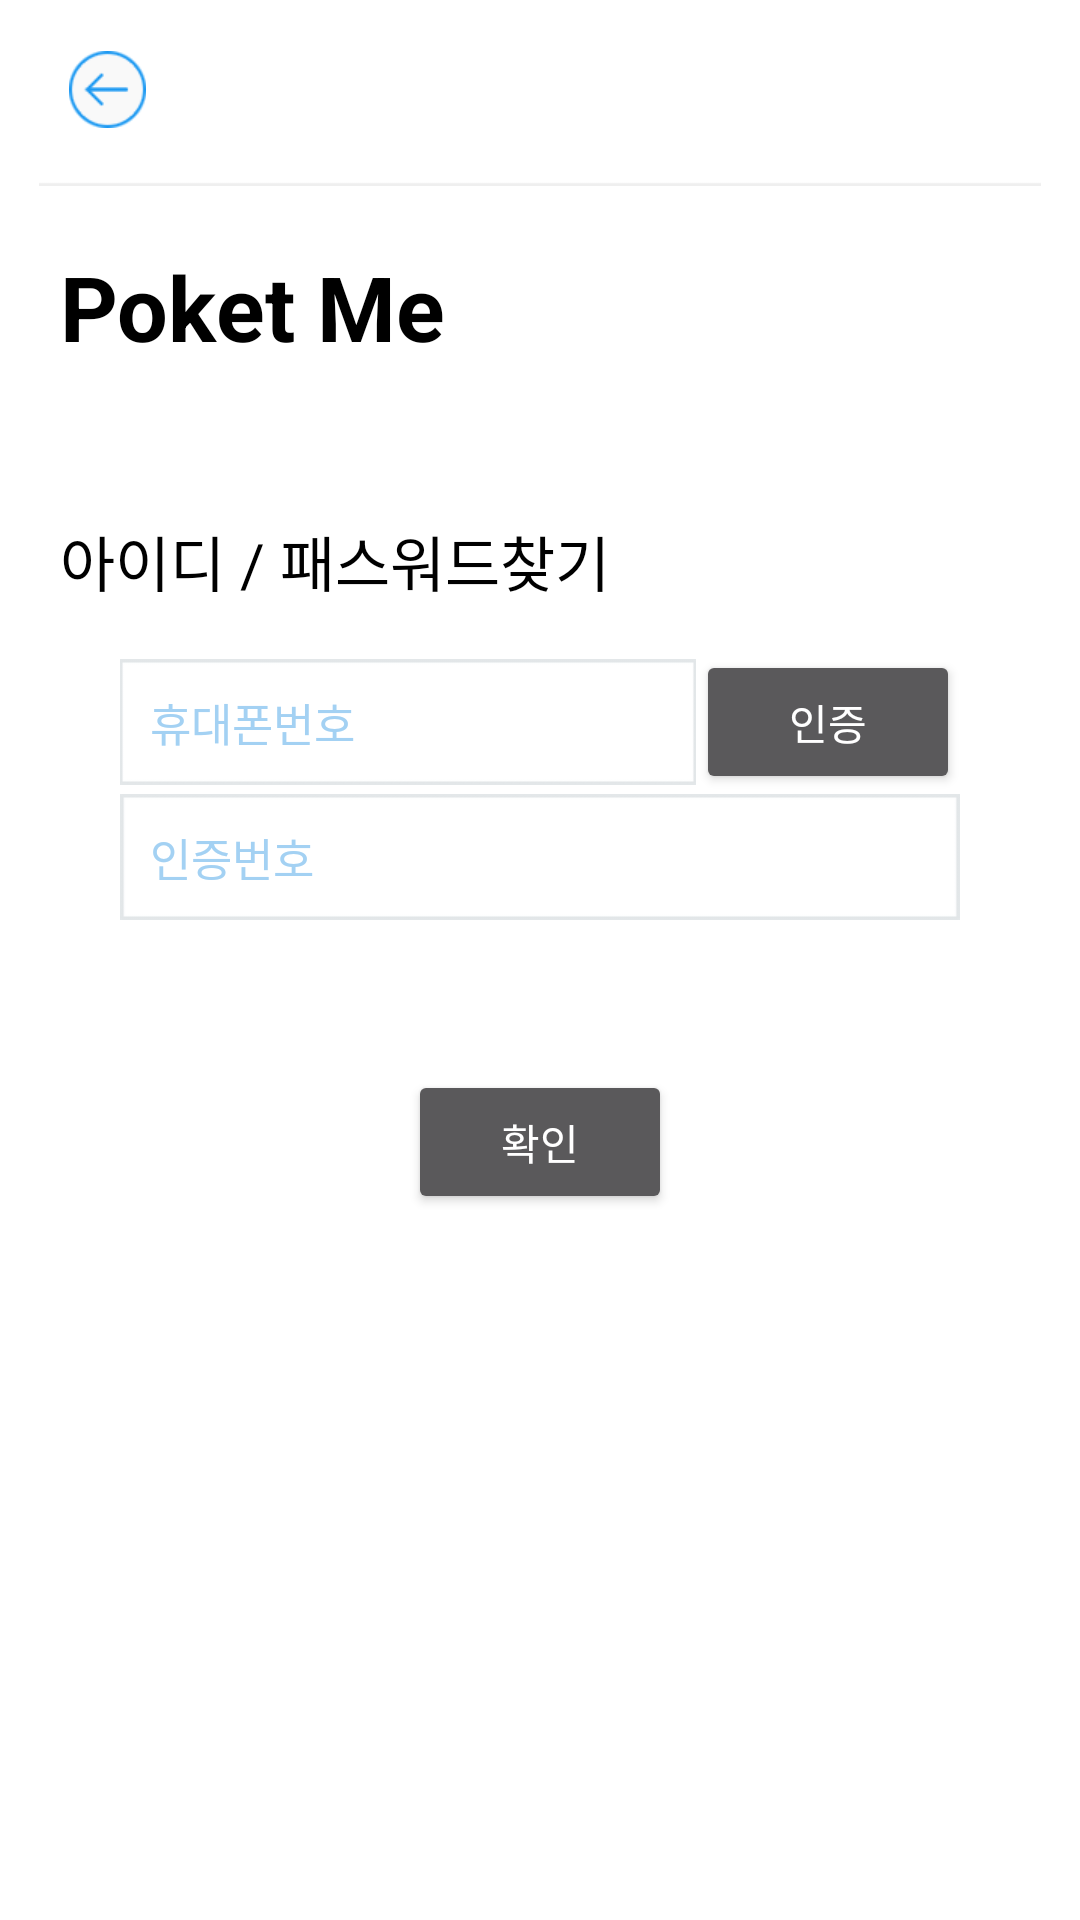

The Android layout XML behind this screen, and the referenced resources:
<!-- AndroidManifest.xml: activity theme NoTitle -->
<!-- res/layout/activity_find_myinfo.xml -->
<?xml version="1.0" encoding="utf-8"?>
<LinearLayout xmlns:android="http://schemas.android.com/apk/res/android"
    xmlns:tools="http://schemas.android.com/tools"
    android:id="@+id/activity_splash"
    android:layout_width="match_parent"
    android:layout_height="match_parent"
    android:orientation="vertical"
    android:gravity="center"
    android:background="@color/colorPrimary">

    <LinearLayout
        android:orientation="horizontal"
        android:gravity="center|right"
        android:layout_width="match_parent"
        android:layout_height="wrap_content">
        <include
            android:id="@+id/layout_bar_top"
            android:layout_marginLeft="13dp"
            android:layout_marginRight="13dp"
            android:layout_width="match_parent"
            android:layout_height="wrap_content"
            layout="@layout/layout_bar_top" />
    </LinearLayout>

    <RelativeLayout
        android:layout_width="match_parent"
        android:layout_height="0dp"
        android:layout_weight="1">
        <LinearLayout
            android:orientation="vertical"
            android:id="@+id/layout_find_info"
            android:layout_width="match_parent"
            android:layout_height="match_parent">
            <LinearLayout
                android:layout_marginTop="20dp"
                android:orientation="vertical"
                android:gravity="center|left"
                android:layout_width="match_parent"
                android:layout_height="wrap_content">
                <TextView
                    android:layout_marginLeft="20dp"
                    android:layout_width="wrap_content"
                    android:layout_height="wrap_content"
                    android:text="@string/permissionActivity_01"
                    android:textStyle="bold"
                    android:textSize="@dimen/text_vvb"
                    android:textColor="@color/colorBlack"/>
            </LinearLayout>

            <LinearLayout
                android:orientation="vertical"
                android:layout_width="match_parent"
                android:layout_height="wrap_content"
                android:layout_marginTop="50dp"
                android:gravity="center|left">

                <TextView
                    android:layout_marginLeft="20dp"
                    android:layout_width="wrap_content"
                    android:layout_height="wrap_content"
                    android:text="@string/loginActivity_05"
                    android:textSize="@dimen/text_vbb"
                    android:textColor="@color/colorBlack"/>

            </LinearLayout>

            <LinearLayout
                android:orientation="vertical"
                android:layout_width="match_parent"
                android:layout_height="wrap_content"
                android:gravity="center|left">
                <LinearLayout
                    android:layout_marginTop="15dp"
                    android:layout_marginLeft="30dp"
                    android:layout_marginRight="30dp"
                    android:orientation="horizontal"
                    android:paddingLeft="10dp"
                    android:paddingRight="10dp"
                    android:layout_width="match_parent"
                    android:layout_height="wrap_content"
                    android:gravity="center">
                    <EditText
                        android:id="@+id/edit_phone_number"
                        android:layout_width="0dp"
                        android:layout_weight="1"
                        android:layout_height="wrap_content"
                        android:drawablePadding="5dp"
                        android:imeOptions="actionSearch"
                        android:inputType="number"
                        android:hint="@string/joinActivity_06"
                        android:lines="1"
                        android:padding="10dp"
                        android:text=""
                        android:textColor="@color/colorBlack"
                        android:textColorHint="#a3d1f3"
                        android:textSize="@dimen/text_m"
                        android:background="@drawable/edit_blank"/>
                    <Button
                        android:layout_width="wrap_content"
                        android:layout_height="wrap_content"
                        android:text="@string/joinActivity_07"/>
                </LinearLayout>

                <LinearLayout
                    android:layout_marginLeft="30dp"
                    android:layout_marginRight="30dp"
                    android:orientation="horizontal"
                    android:paddingLeft="10dp"
                    android:paddingRight="10dp"
                    android:layout_width="match_parent"
                    android:layout_height="wrap_content"
                    android:gravity="center">
                    <EditText
                        android:id="@+id/edit_phone_confirm"
                        android:layout_width="0dp"
                        android:layout_weight="1"
                        android:layout_height="wrap_content"
                        android:drawablePadding="5dp"
                        android:imeOptions="actionSearch"
                        android:inputType="text"
                        android:hint="@string/joinActivity_08"
                        android:lines="1"
                        android:padding="10dp"
                        android:text=""
                        android:textColorHint="#a3d1f3"
                        android:textColor="@color/colorBlack"
                        android:password="true"
                        android:textSize="@dimen/text_m"
                        android:background="@drawable/edit_blank"/>
                    <Button
                        android:visibility="gone"
                        android:id="@+id/bt_phone_confirm"
                        android:layout_width="wrap_content"
                        android:layout_height="wrap_content"
                        android:text="@string/joinActivity_09"/>
                </LinearLayout>

            </LinearLayout>

            <LinearLayout
                android:orientation="vertical"
                android:gravity="center|top"
                android:layout_width="match_parent"
                android:layout_height="0dp"
                android:layout_weight="2"
                android:layout_marginTop="50dp"
                android:layout_marginLeft="20dp"
                android:layout_marginRight="20dp">
                <Button
                    android:id="@+id/bt_findmyinfo_register"
                    android:layout_width="wrap_content"
                    android:layout_height="wrap_content"
                    android:text="@string/joinActivity_09"/>
            </LinearLayout>
        </LinearLayout>

        <LinearLayout
            android:visibility="invisible"
            android:orientation="vertical"
            android:id="@+id/layout_find_result"
            android:layout_width="match_parent"
            android:layout_height="match_parent">

            <LinearLayout
                android:layout_marginTop="20dp"
                android:orientation="vertical"
                android:gravity="center|left"
                android:layout_width="match_parent"
                android:layout_height="wrap_content">
                <TextView
                    android:layout_marginLeft="20dp"
                    android:layout_width="wrap_content"
                    android:layout_height="wrap_content"
                    android:text="@string/permissionActivity_01"
                    android:textStyle="bold"
                    android:textSize="@dimen/text_vvb"
                    android:textColor="@color/colorBlack"/>
            </LinearLayout>

            <LinearLayout
                android:orientation="vertical"
                android:layout_width="match_parent"
                android:layout_height="wrap_content">

                <LinearLayout
                    android:orientation="horizontal"
                    android:layout_width="match_parent"
                    android:layout_height="wrap_content"
                    android:layout_marginTop="50dp"
                    android:gravity="center">

                    <TextView
                        android:layout_width="wrap_content"
                        android:layout_height="wrap_content"
                        android:text="@string/findmyinfoActivity_01"
                        android:textSize="@dimen/text_vbb"
                        android:textColor="@color/colorBlack"/>

                    <TextView
                        android:id="@+id/tv_id_result"
                        android:layout_width="wrap_content"
                        android:layout_height="wrap_content"
                        android:text=" abcd"
                        android:textStyle="bold"
                        android:textSize="@dimen/text_vbb"
                        android:textColor="@color/colorBlack"/>

                    <TextView
                        android:layout_width="wrap_content"
                        android:layout_height="wrap_content"
                        android:text="@string/findmyinfoActivity_02"
                        android:textSize="@dimen/text_vbb"
                        android:textColor="@color/colorBlack"/>
                </LinearLayout>


                <LinearLayout
                    android:orientation="horizontal"
                    android:layout_width="match_parent"
                    android:layout_height="wrap_content"
                    android:layout_marginTop="15dp"
                    android:gravity="center">

                    <TextView
                        android:layout_width="wrap_content"
                        android:layout_height="wrap_content"
                        android:text="@string/findmyinfoActivity_03"
                        android:textSize="@dimen/text_vbb"
                        android:textColor="@color/colorBlack"/>

                    <TextView
                        android:id="@+id/tv_password_result"
                        android:layout_width="wrap_content"
                        android:layout_height="wrap_content"
                        android:text=" 2387"
                        android:textStyle="bold"
                        android:textSize="@dimen/text_vbb"
                        android:textColor="@color/colorBlack"/>

                    <TextView
                        android:layout_width="wrap_content"
                        android:layout_height="wrap_content"
                        android:text="@string/findmyinfoActivity_02"
                        android:textSize="@dimen/text_vbb"
                        android:textColor="@color/colorBlack"/>
                </LinearLayout>

                <LinearLayout
                    android:orientation="vertical"
                    android:gravity="center|top"
                    android:layout_width="match_parent"
                    android:layout_height="0dp"
                    android:layout_weight="2"
                    android:layout_marginTop="50dp"
                    android:layout_marginLeft="20dp"
                    android:layout_marginRight="20dp">
                    <Button
                        android:id="@+id/bt_myinfo_result"
                        android:layout_width="wrap_content"
                        android:layout_height="wrap_content"
                        android:text="@string/joinActivity_09"/>
                </LinearLayout>

            </LinearLayout>

        </LinearLayout>
    </RelativeLayout>
</LinearLayout>
<!-- res/layout/layout_bar_top.xml (included above) -->
<?xml version="1.0" encoding="utf-8"?>
<LinearLayout xmlns:android="http://schemas.android.com/apk/res/android"
    android:orientation="vertical"
    android:layout_width="match_parent"
    android:layout_height="wrap_content">

    <LinearLayout
        android:orientation="horizontal"
        android:layout_width="match_parent"
        android:layout_height="60dp"
        android:padding="10dp"
        android:gravity="center">
            <LinearLayout
                android:layout_width="wrap_content"
                android:layout_height="wrap_content">
                <ImageView
                    android:id="@+id/bt_back"
                    android:layout_width="wrap_content"
                    android:layout_height="wrap_content"
                    android:src="@drawable/state_back_bt"/>
            </LinearLayout>
            <LinearLayout
                android:layout_width="0dp"
                android:layout_weight="1"
                android:layout_height="wrap_content"
                android:gravity="center">
                <TextView
                    android:id="@+id/title"
                    android:layout_width="wrap_content"
                    android:layout_height="wrap_content"
                    android:textStyle="bold"
                    android:textSize="@dimen/text_b"
                    android:text=""/>
            </LinearLayout>
            <LinearLayout
                android:visibility="invisible"
                android:layout_width="wrap_content"
                android:layout_height="wrap_content">
                <ImageView
                    android:layout_width="wrap_content"
                    android:layout_height="wrap_content"
                    android:src="@drawable/state_back_bt"/>
            </LinearLayout>
    </LinearLayout>

    <LinearLayout
        android:layout_width="match_parent"
        android:layout_height="wrap_content"
        android:background="@drawable/line_title">
    </LinearLayout>


</LinearLayout>
<!-- resources referenced by this layout -->
<resources>
  <color name="colorBlack">#000000</color>
  <color name="colorPrimary">#ffffff</color>
  <dimen name="text_b">17sp</dimen>
  <dimen name="text_m">15sp</dimen>
  <dimen name="text_vbb">20sp</dimen>
  <dimen name="text_vvb">30sp</dimen>
  <!-- drawable edit_blank: png bitmap (drawable-xhdpi, 1199 bytes) -->
  <!-- drawable line_title: png bitmap (drawable-xhdpi, 963 bytes) -->
  <!-- drawable state_back_bt (drawable) -->
  <?xml version="1.0" encoding="utf-8"?>
  <selector xmlns:android="http://schemas.android.com/apk/res/android">
      <item android:state_focused="false" android:state_pressed="true" android:drawable="@drawable/bt_back_over" />
      <item android:drawable="@drawable/bt_back" />
  </selector>
  <string name="findmyinfoActivity_01">"회원님의 아이디는 "</string>
  <string name="findmyinfoActivity_02">" 입니다."</string>
  <string name="findmyinfoActivity_03">"회원님의 임시 비밀번호는"</string>
  <string name="joinActivity_06">"휴대폰번호"</string>
  <string name="joinActivity_07">"인증"</string>
  <string name="joinActivity_08">"인증번호"</string>
  <string name="joinActivity_09">"확인"</string>
  <string name="loginActivity_05">"아이디 / 패스워드찾기"</string>
  <string name="permissionActivity_01">"Poket Me"</string>
  <style name="NoTitle" parent="Theme.AppCompat.NoActionBar">
          <item name="windowActionBar">false</item>
          <item name="windowNoTitle">true</item>
      </style>
  <!-- drawable bt_back_over: png bitmap (drawable-xhdpi, 2270 bytes) -->
  <!-- drawable bt_back: png bitmap (drawable-xhdpi, 2253 bytes) -->
</resources>
